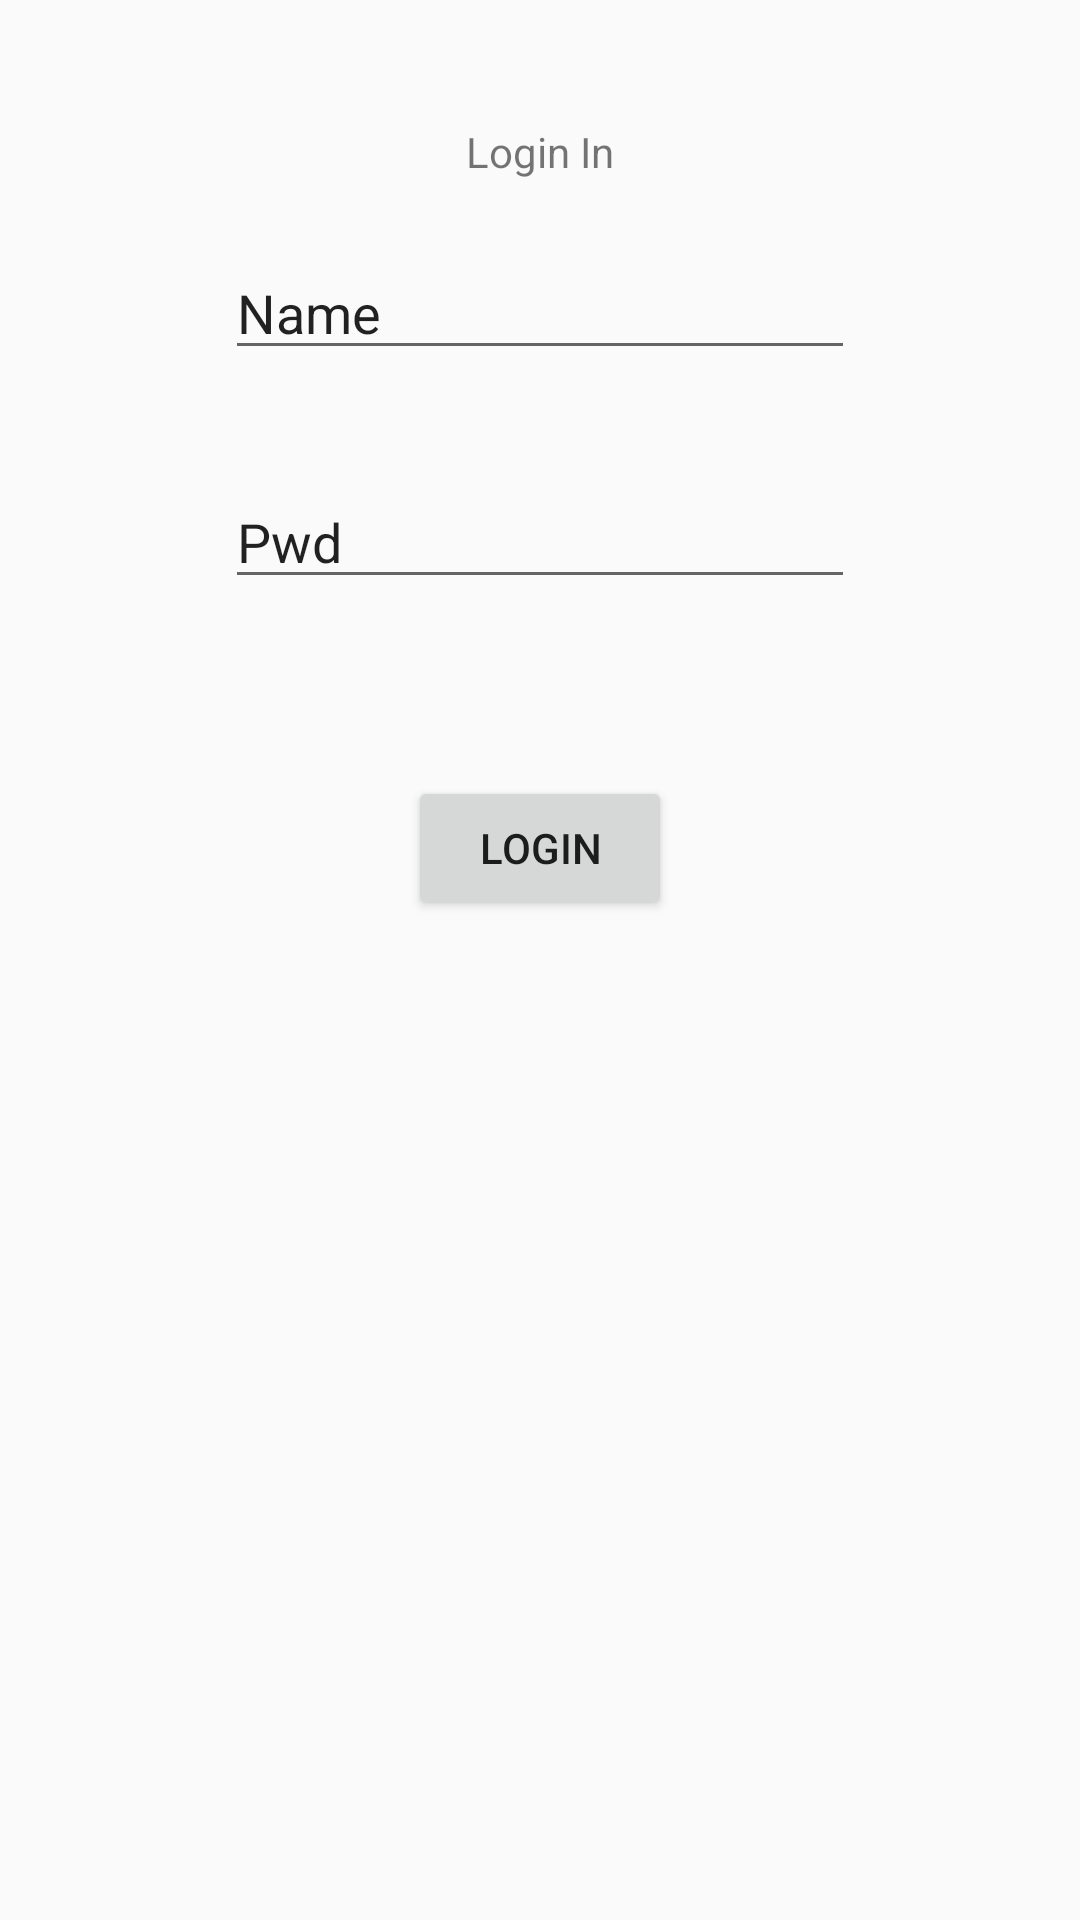

Reconstruct the res/layout file that produces this screen, plus the resources it refers to.
<!-- AndroidManifest.xml: application theme AppTheme -->
<!-- res/layout/content_main.xml -->
<?xml version="1.0" encoding="utf-8"?>
<android.support.constraint.ConstraintLayout xmlns:android="http://schemas.android.com/apk/res/android"
    xmlns:app="http://schemas.android.com/apk/res-auto"
    xmlns:tools="http://schemas.android.com/tools"
    android:layout_width="match_parent"
    android:layout_height="match_parent"
    app:layout_behavior="@string/appbar_scrolling_view_behavior"
    tools:context="com.example.llcgs.android_mvvmapplication.view.MainActivity"
    tools:showIn="@layout/activity_main">

    <TextView
        android:layout_width="wrap_content"
        android:layout_height="wrap_content"
        android:text="Login In"
        app:layout_constraintBottom_toBottomOf="parent"
        app:layout_constraintLeft_toLeftOf="parent"
        app:layout_constraintRight_toRightOf="parent"
        app:layout_constraintTop_toTopOf="parent"
        app:layout_constraintVertical_bias="0.066"
        android:id="@+id/login_in"
        tools:layout_constraintRight_creator="1"
        tools:layout_constraintLeft_creator="1" />

    <EditText
        android:id="@+id/name"
        android:layout_width="wrap_content"
        android:layout_height="wrap_content"
        android:ems="10"
        android:inputType="textPersonName"
        android:text="Name"
        tools:layout_constraintTop_creator="1"
        tools:layout_constraintRight_creator="1"
        app:layout_constraintRight_toRightOf="parent"
        android:layout_marginTop="22dp"
        app:layout_constraintTop_toBottomOf="@+id/login_in"
        tools:layout_constraintLeft_creator="1"
        app:layout_constraintLeft_toLeftOf="parent" />

    <EditText
        android:id="@+id/pwd"
        android:layout_width="wrap_content"
        android:layout_height="wrap_content"
        android:ems="10"
        android:inputType="textPersonName"
        android:text="Pwd"
        tools:layout_constraintTop_creator="1"
        android:layout_marginTop="35dp"
        app:layout_constraintTop_toBottomOf="@+id/name"
        tools:layout_constraintLeft_creator="1"
        app:layout_constraintLeft_toLeftOf="@+id/name" />

    <Button
        android:id="@+id/start"
        android:layout_width="wrap_content"
        android:layout_height="wrap_content"
        android:text="Login"
        tools:layout_constraintTop_creator="1"
        tools:layout_constraintRight_creator="1"
        app:layout_constraintRight_toRightOf="parent"
        android:layout_marginTop="59dp"
        app:layout_constraintTop_toBottomOf="@+id/pwd"
        tools:layout_constraintLeft_creator="1"
        app:layout_constraintLeft_toLeftOf="parent" />


</android.support.constraint.ConstraintLayout>
<!-- res/layout/activity_main.xml (included above) -->
<?xml version="1.0" encoding="utf-8"?>
<layout xmlns:android="http://schemas.android.com/apk/res/android"
    xmlns:app="http://schemas.android.com/apk/res-auto"
    xmlns:tools="http://schemas.android.com/tools">

    <data>
        <variable
            name="loginViewModel"
            type="com.example.llcgs.android_mvvmapplication.main.viewmodel.impl.LoginViewModel" />
    </data>

    <android.support.design.widget.CoordinatorLayout
        android:layout_width="match_parent"
        android:layout_height="match_parent"
        android:fitsSystemWindows="true">

        <android.support.design.widget.AppBarLayout
            android:layout_width="match_parent"
            android:layout_height="wrap_content"
            android:theme="@style/AppTheme.AppBarOverlay">

            <android.support.v7.widget.Toolbar
                android:id="@+id/toolbar"
                android:layout_width="match_parent"
                android:layout_height="?attr/actionBarSize"
                android:background="?attr/colorPrimary"
                app:popupTheme="@style/AppTheme.PopupOverlay" />

        </android.support.design.widget.AppBarLayout>

        <android.support.constraint.ConstraintLayout
            android:layout_width="match_parent"
            android:layout_height="match_parent"
            app:layout_behavior="@string/appbar_scrolling_view_behavior"
            tools:context="com.example.llcgs.android_mvvmapplication.main.MainActivity"
            tools:showIn="@layout/activity_main">

            <TextView
                android:id="@+id/login_in"
                android:layout_width="wrap_content"
                android:layout_height="wrap_content"
                android:text="Login In"
                app:layout_constraintBottom_toBottomOf="parent"
                app:layout_constraintLeft_toLeftOf="parent"
                app:layout_constraintRight_toRightOf="parent"
                app:layout_constraintTop_toTopOf="parent"
                app:layout_constraintVertical_bias="0.066"
                tools:layout_constraintLeft_creator="1"
                tools:layout_constraintRight_creator="1" />

            <EditText
                android:id="@+id/name"
                android:layout_width="wrap_content"
                android:layout_height="wrap_content"
                android:layout_marginTop="22dp"
                android:ems="10"
                android:inputType="textPersonName"
                app:layout_constraintLeft_toLeftOf="parent"
                app:layout_constraintRight_toRightOf="parent"
                app:layout_constraintTop_toBottomOf="@+id/login_in"
                tools:layout_constraintLeft_creator="1"
                tools:layout_constraintRight_creator="1"
                tools:layout_constraintTop_creator="1" />

            <EditText
                android:id="@+id/pwd"
                android:layout_width="wrap_content"
                android:layout_height="wrap_content"
                android:layout_marginTop="35dp"
                android:ems="10"
                android:inputType="textPersonName"
                app:layout_constraintLeft_toLeftOf="@+id/name"
                app:layout_constraintTop_toBottomOf="@+id/name"
                tools:layout_constraintLeft_creator="1"
                tools:layout_constraintTop_creator="1" />

            <Button
                android:id="@+id/start"
                android:layout_width="wrap_content"
                android:layout_height="wrap_content"
                android:layout_marginTop="59dp"
                android:text="Login"
                android:onClick="@{loginViewModel::loginButtonClick}"
                app:layout_constraintLeft_toLeftOf="parent"
                app:layout_constraintRight_toRightOf="parent"
                app:layout_constraintTop_toBottomOf="@+id/pwd"
                tools:layout_constraintLeft_creator="1"
                tools:layout_constraintRight_creator="1"
                tools:layout_constraintTop_creator="1" />


        </android.support.constraint.ConstraintLayout>

        <android.support.design.widget.FloatingActionButton
            android:id="@+id/fab"
            android:layout_width="wrap_content"
            android:layout_height="wrap_content"
            android:layout_gravity="bottom|end"
            android:layout_margin="@dimen/fab_margin"
            android:onClick="@{loginViewModel::floattingButtonClick}"
            app:srcCompat="@android:drawable/ic_dialog_email" />


    </android.support.design.widget.CoordinatorLayout>
</layout>
<!-- resources referenced by this layout -->
<resources>
  <style name="AppTheme.AppBarOverlay" parent="ThemeOverlay.AppCompat.Dark.ActionBar" />
  <style name="AppTheme.PopupOverlay" parent="ThemeOverlay.AppCompat.Light" />
  <style name="AppTheme" parent="Theme.AppCompat.Light.DarkActionBar">
          
          <item name="colorPrimary">@color/colorPrimary</item>
          <item name="colorPrimaryDark">@color/colorPrimaryDark</item>
          <item name="colorAccent">@color/colorAccent</item>
      </style>
  <!-- not gathered from this repository: default colours our renderer supplied (Android Studio template values) -->
  <color name="colorPrimary">#FF6200EE</color>
  <color name="colorPrimaryDark">#FF3700B3</color>
  <color name="colorAccent">#FF03DAC5</color>
</resources>
